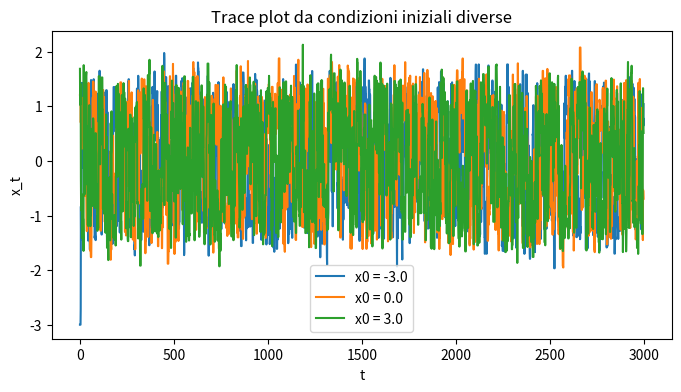
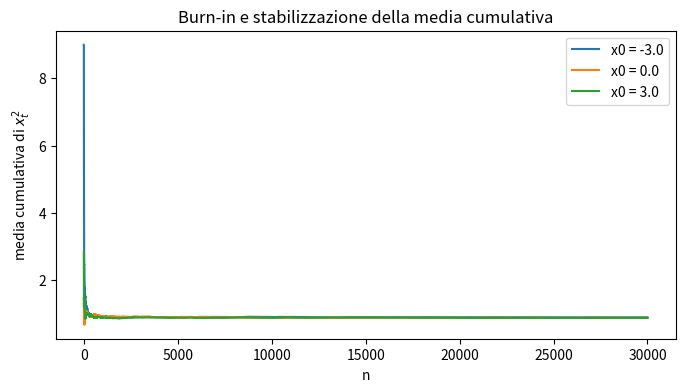
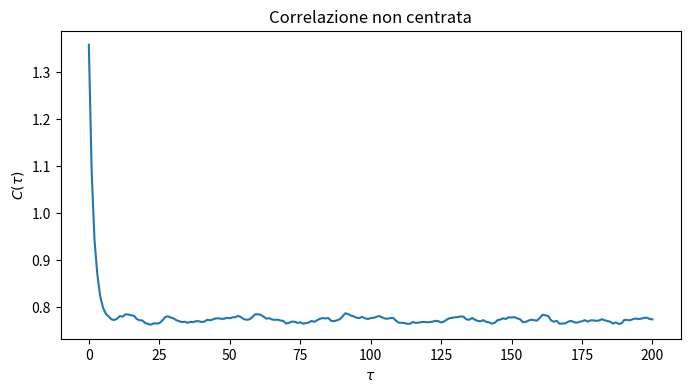
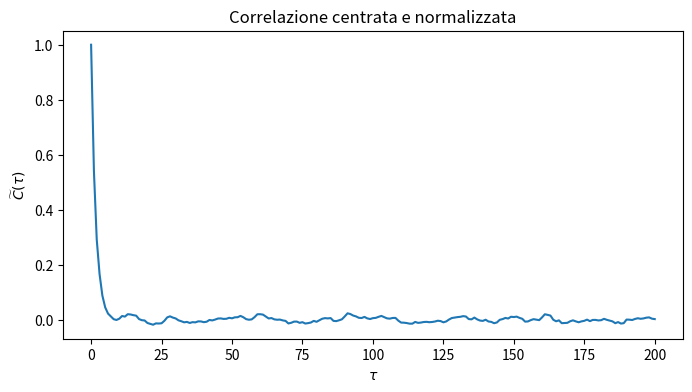

These charts were generated, in order, by the following Python code:
# 03_correlation_and_burnin.py
# Burn-in, media cumulativa e correlazione temporale.
#
# Questo file è volutamente da completare.
# Il codice però gira già, perché le funzioni TODO
# usano temporaneamente una reference implementation.
#
# Per lasciare davvero il lavoro agli studenti:
#   - mettere USE_REFERENCE_CUMULATIVE = False
#   - mettere USE_REFERENCE_CORRELATION = False
# e completare le funzioni TODO.

import numpy as np
import matplotlib.pyplot as plt


# ----------------------------
# Parametri
# ----------------------------
beta = 2.0
sigma = 0.8
n_steps = 30000
tau_max = 200
seed = 12345

initial_conditions = [-3.0, 0.0, 3.0]

USE_REFERENCE_CUMULATIVE = True
USE_REFERENCE_CORRELATION = True


# ----------------------------
# Problema
# ----------------------------
def energy(x):
    return 0.25 * x**4 - 0.5 * x**2


def observable(x):
    return x**2


def metropolis_step(x, sigma, beta, rng):
    x_new = x + rng.normal(0.0, sigma)
    dE = energy(x_new) - energy(x)
    alpha = min(1.0, np.exp(-beta * dE))

    if rng.uniform() < alpha:
        return x_new
    else:
        return x


def run_chain(x0, sigma, beta, n_steps, rng):
    x = x0
    samples = np.empty(n_steps)

    for i in range(n_steps):
        x = metropolis_step(x, sigma, beta, rng)
        samples[i] = x

    return samples


# ----------------------------
# TODO 1: media cumulativa
# ----------------------------
def cumulative_mean(values):
    if USE_REFERENCE_CUMULATIVE:
        csum = np.cumsum(values)
        n = np.arange(1, len(values) + 1)
        return csum / n

    # TODO:
    # implementare la media cumulativa senza usare la reference.
    # deve restituire un array m tale che
    # m[n-1] = (values[0] + ... + values[n-1]) / n

    # placeholder eseguibile
    return np.zeros_like(values, dtype=float)


# ----------------------------
# TODO 2: correlazione non centrata
# C(tau) = < O_{t+tau} O_t >
# ----------------------------
def corr_noncentrata(values, tau_max):
    if USE_REFERENCE_CORRELATION:
        values = np.asarray(values, dtype=float)
        N = len(values)
        C = np.empty(tau_max + 1)

        for tau in range(tau_max + 1):
            C[tau] = np.mean(values[:N - tau] * values[tau:])

        return C

    # TODO:
    # implementare la formula
    # C[tau] = mean(values[:N-tau] * values[tau:])
    #
    # placeholder eseguibile
    return np.ones(tau_max + 1)


# ----------------------------
# TODO 3: correlazione centrata e normalizzata
# ----------------------------
def corr_centrata_normalizzata(values, tau_max):
    values = np.asarray(values, dtype=float)
    m = np.mean(values)
    centered = values - m

    C = corr_noncentrata(centered, tau_max)

    # TODO:
    # normalizzare in modo che C[0] = 1
    #
    # placeholder eseguibile
    if C[0] != 0.0:
        return C / C[0]
    else:
        return C


# ----------------------------
# Esperimenti
# ----------------------------
rng = np.random.default_rng(seed)

all_samples = []
all_obs = []

for x0 in initial_conditions:
    samples = run_chain(x0, sigma, beta, n_steps, rng)
    obs = observable(samples)

    all_samples.append(samples)
    all_obs.append(obs)

# Trace plot di x_t
plt.figure(figsize=(8, 4))
for i, samples in enumerate(all_samples):
    plt.plot(samples[:3000], label=f"x0 = {initial_conditions[i]}")
plt.xlabel("t")
plt.ylabel("x_t")
plt.title("Trace plot da condizioni iniziali diverse")
plt.legend()
plt.show()

# Media cumulativa di O_t = x_t^2
plt.figure(figsize=(8, 4))
for i, obs in enumerate(all_obs):
    plt.plot(cumulative_mean(obs), label=f"x0 = {initial_conditions[i]}")
plt.xlabel("n")
plt.ylabel("media cumulativa di $x_t^2$")
plt.title("Burn-in e stabilizzazione della media cumulativa")
plt.legend()
plt.show()

# Correlazione sulla catena partita da x0 = 0
obs0 = all_obs[1]
C_raw = corr_noncentrata(obs0, tau_max)
C_norm = corr_centrata_normalizzata(obs0, tau_max)

plt.figure(figsize=(8, 4))
plt.plot(C_raw)
plt.xlabel(r"$\tau$")
plt.ylabel(r"$C(\tau)$")
plt.title("Correlazione non centrata")
plt.show()

plt.figure(figsize=(8, 4))
plt.plot(C_norm)
plt.xlabel(r"$\tau$")
plt.ylabel(r"$\widetilde C(\tau)$")
plt.title("Correlazione centrata e normalizzata")
plt.show()
